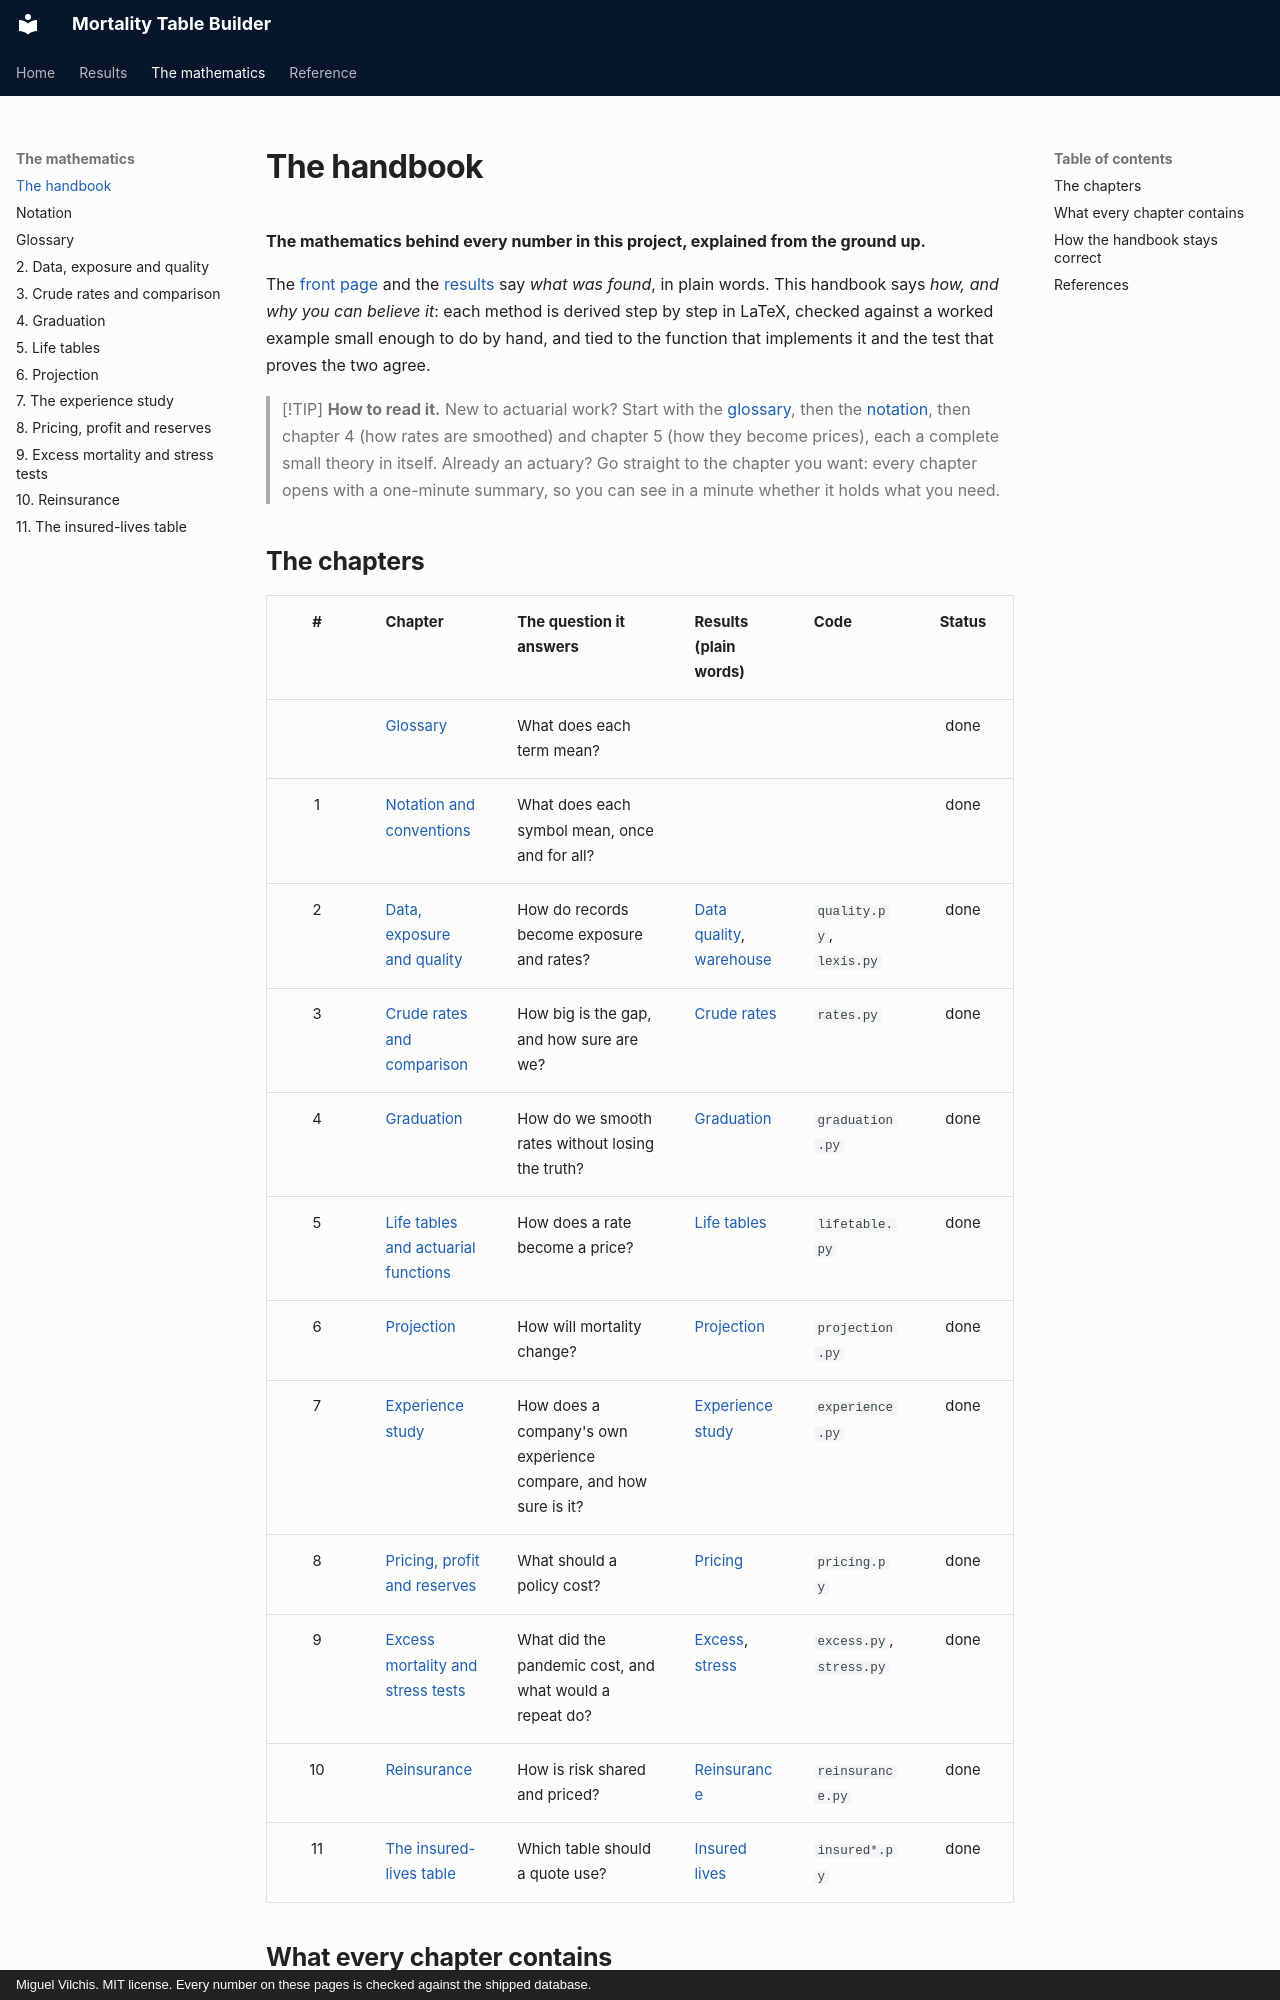

repository: deadmigue55/Mortality-Table-Builder · page: handbook/index.html · generator: mkdocs · copyright: Miguel Vilchis. MIT license. Every number on these pages is checked against the shipped database.

# The handbook

**The mathematics behind every number in this project, explained from the ground up.**

The [front page](../../README.md) and the [results](../results.md) say *what was found*, in plain words. This handbook says *how, and why you can believe it*: each method is derived step by step in LaTeX, checked against a worked example small enough to do by hand, and tied to the function that implements it and the test that proves the two agree.

> [!TIP]
> **How to read it.** New to actuarial work? Start with the [glossary](00-glossary.md), then the [notation](01-notation.md), then chapter 4 (how rates are smoothed) and chapter 5 (how they become prices), each a complete small theory in itself. Already an actuary? Go straight to the chapter you want: every chapter opens with a one-minute summary, so you can see in a minute whether it holds what you need.

## The chapters

| # | Chapter | The question it answers | Results (plain words) | Code | Status |
|:-:|---|---|---|---|:-:|
| | [Glossary](00-glossary.md) | What does each term mean? | | | done |
| 1 | [Notation and conventions](01-notation.md) | What does each symbol mean, once and for all? | | | done |
| 2 | [Data, exposure and quality](02-data-exposure-quality.md) | How do records become exposure and rates? | [Data quality](../data-quality.md), [warehouse](../warehouse.md) | `quality.py`, `lexis.py` | done |
| 3 | [Crude rates and comparison](03-crude-rates.md) | How big is the gap, and how sure are we? | [Crude rates](../crude-rates.md) | `rates.py` | done |
| 4 | [Graduation](04-graduation.md) | How do we smooth rates without losing the truth? | [Graduation](../graduation.md) | `graduation.py` | done |
| 5 | [Life tables and actuarial functions](05-life-tables.md) | How does a rate become a price? | [Life tables](../life-tables.md) | `lifetable.py` | done |
| 6 | [Projection](06-projection.md) | How will mortality change? | [Projection](../projection.md) | `projection.py` | done |
| 7 | [Experience study](07-experience-study.md) | How does a company's own experience compare, and how sure is it? | [Experience study](../experience-study.md) | `experience.py` | done |
| 8 | [Pricing, profit and reserves](08-pricing.md) | What should a policy cost? | [Pricing](../pricing.md) | `pricing.py` | done |
| 9 | [Excess mortality and stress tests](09-excess-stress.md) | What did the pandemic cost, and what would a repeat do? | [Excess](../excess-mortality.md), [stress](../stress-tests.md) | `excess.py`, `stress.py` | done |
| 10 | [Reinsurance](10-reinsurance.md) | How is risk shared and priced? | [Reinsurance](../reinsurance.md) | `reinsurance.py` | done |
| 11 | [The insured-lives table](11-insured-lives.md) | Which table should a quote use? | [Insured lives](../insured-lives.md) | `insured*.py` | done |
